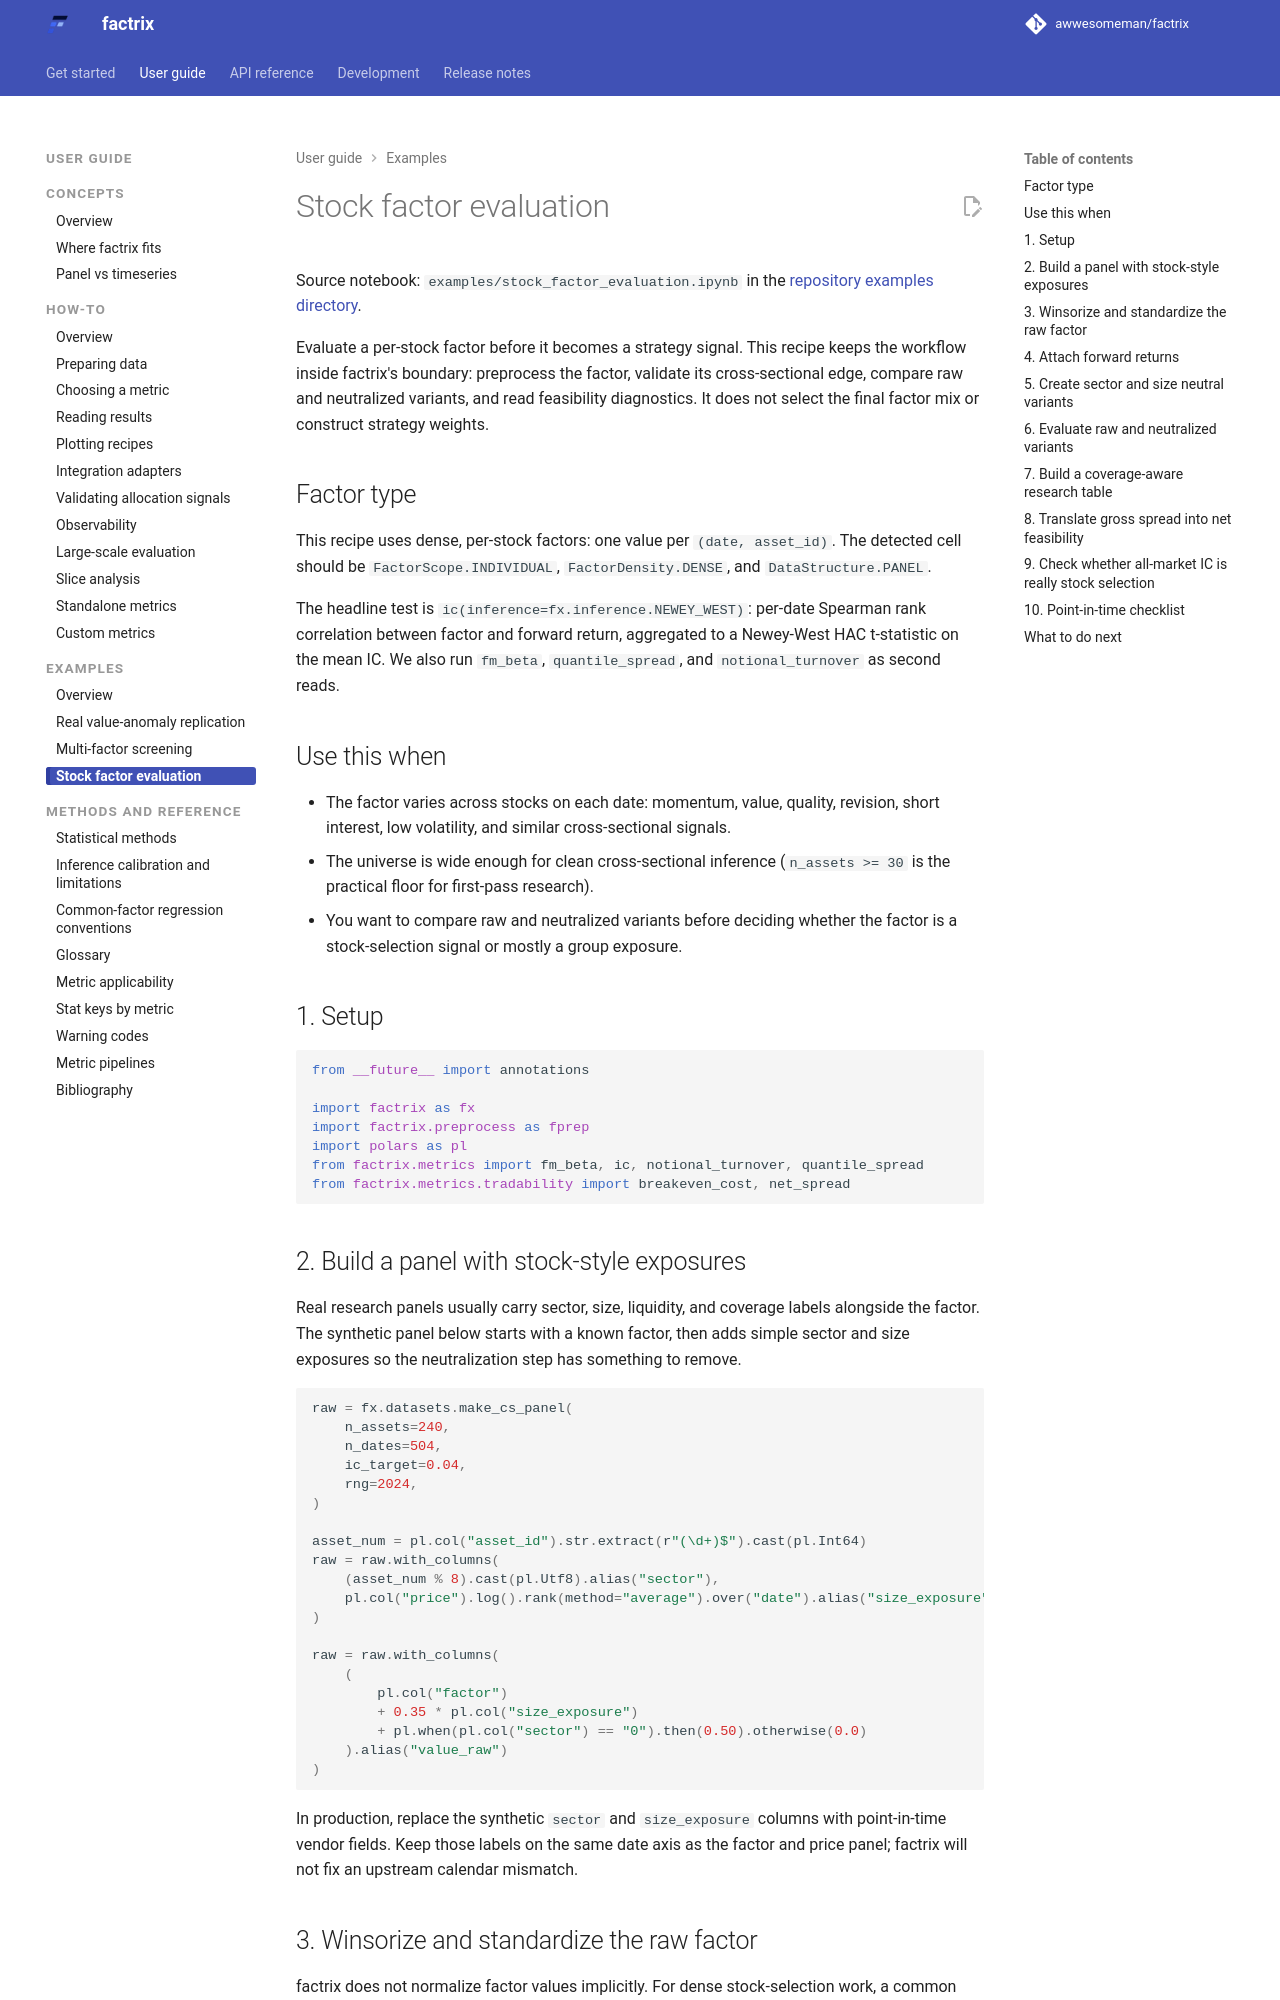

repository: awwesomeman/factrix · page: 0.34.0/examples/stock_factor_evaluation/index.html · generator: mkdocs

---
title: Stock factor evaluation
---

<!-- Generated from examples/stock_factor_evaluation.ipynb. Do not edit this file directly. -->

Source notebook: `examples/stock_factor_evaluation.ipynb` in the [repository examples directory](https://github.com/awwesomeman/factrix/tree/main/examples).

Evaluate a per-stock factor before it becomes a strategy signal. This recipe keeps the workflow inside factrix's boundary: preprocess the factor, validate its cross-sectional edge, compare raw and neutralized variants, and read feasibility diagnostics. It does not select the final factor mix or construct strategy weights.

## Factor type

This recipe uses dense, per-stock factors: one value per `(date, asset_id)`. The detected cell should be `FactorScope.INDIVIDUAL`, `FactorDensity.DENSE`, and `DataStructure.PANEL`.

The headline test is `ic(inference=fx.inference.NEWEY_WEST)`: per-date Spearman rank correlation between factor and forward return, aggregated to a Newey-West HAC t-statistic on the mean IC. We also run `fm_beta`, `quantile_spread`, and `notional_turnover` as second reads.

## Use this when

- The factor varies across stocks on each date: momentum, value, quality, revision, short interest, low volatility, and similar cross-sectional signals.
- The universe is wide enough for clean cross-sectional inference (`n_assets >= 30` is the practical floor for first-pass research).
- You want to compare raw and neutralized variants before deciding whether the factor is a stock-selection signal or mostly a group exposure.

## 1. Setup

```python
from __future__ import annotations

import factrix as fx
import factrix.preprocess as fprep
import polars as pl
from factrix.metrics import fm_beta, ic, notional_turnover, quantile_spread
from factrix.metrics.tradability import breakeven_cost, net_spread
```

## 2. Build a panel with stock-style exposures

Real research panels usually carry sector, size, liquidity, and coverage labels alongside the factor. The synthetic panel below starts with a known factor, then adds simple sector and size exposures so the neutralization step has something to remove.

```python
raw = fx.datasets.make_cs_panel(
    n_assets=240,
    n_dates=504,
    ic_target=0.04,
    rng=2024,
)

asset_num = pl.col("asset_id").str.extract(r"(\d+)$").cast(pl.Int64)
raw = raw.with_columns(
    (asset_num % 8).cast(pl.Utf8).alias("sector"),
    pl.col("price").log().rank(method="average").over("date").alias("size_exposure"),
)

raw = raw.with_columns(
    (
        pl.col("factor")
        + 0.35 * pl.col("size_exposure")
        + pl.when(pl.col("sector") == "0").then(0.50).otherwise(0.0)
    ).alias("value_raw")
)
```

In production, replace the synthetic `sector` and `size_exposure` columns with point-in-time vendor fields. Keep those labels on the same date axis as the factor and price panel; factrix will not fix an upstream calendar mismatch.

## 3. Winsorize and standardize the raw factor

factrix does not normalize factor values implicitly. For dense stock-selection work, a common first-pass workflow is MAD winsorization within each date, then cross-sectional z-scoring.

```python
raw = fprep.mad_winsorize(raw, factor_col="value_raw", n_mad=3.0)
raw = fprep.cross_sectional_zscore(raw, factor_col="value_raw").rename(
    {"value_raw_zscore": "value_raw_z"}
)
```

The evaluated "raw" variant below means "not exposure-neutralized"; it is still winsorized and standardized.
